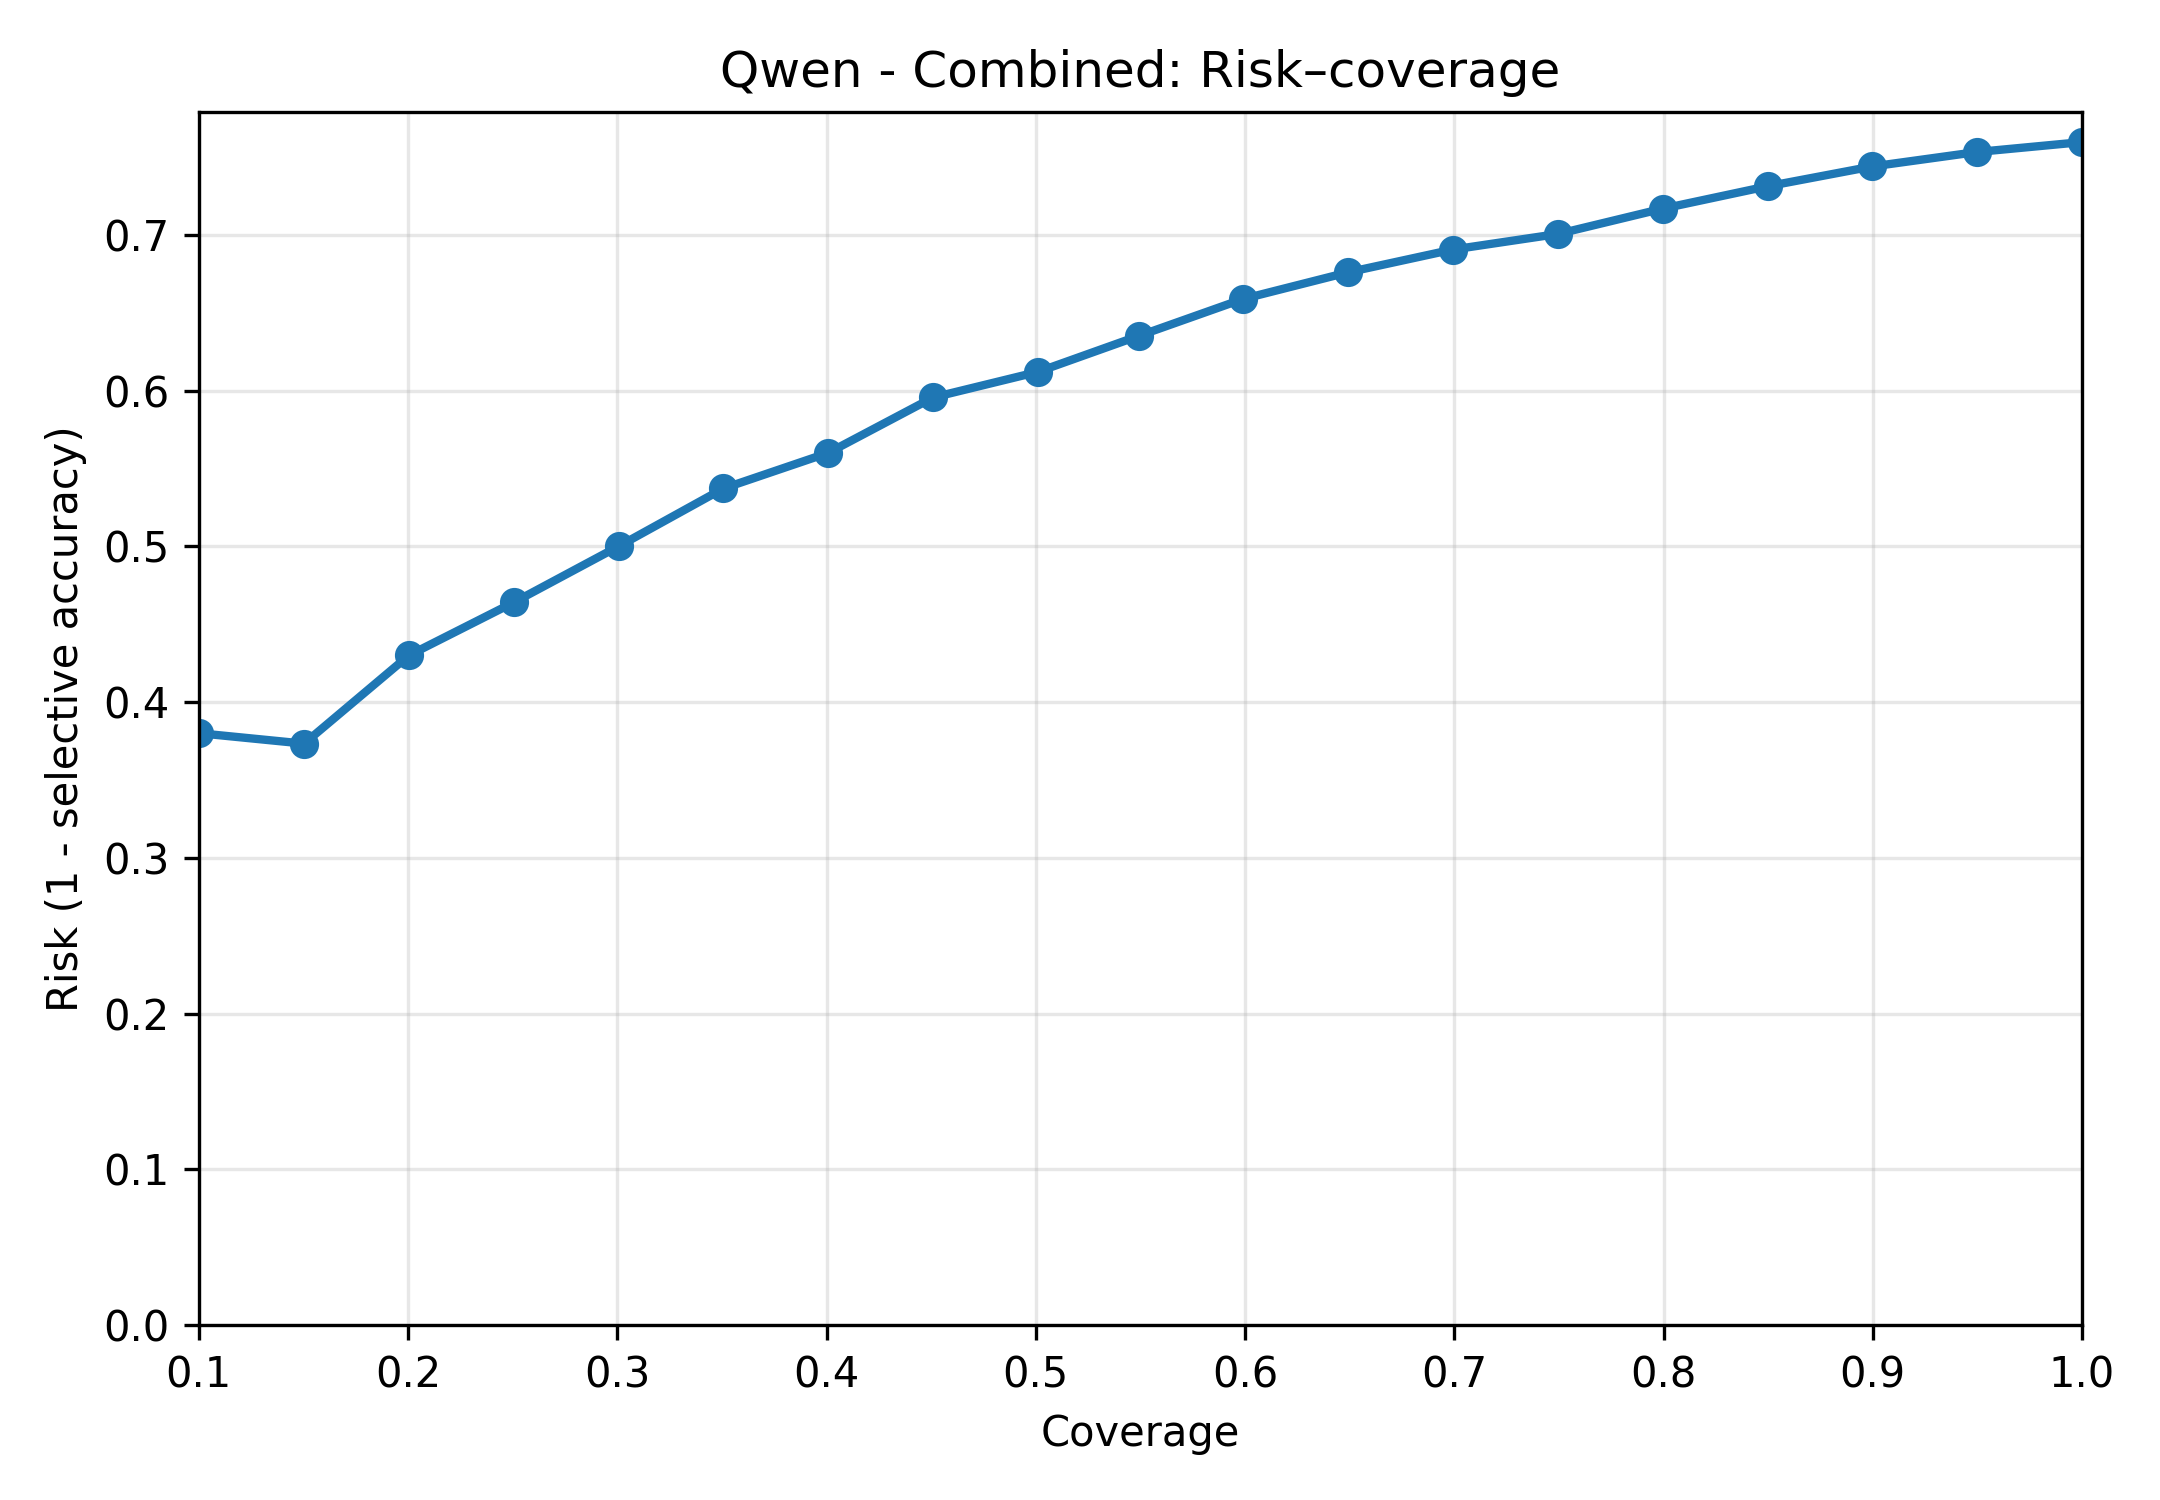

Values plotted in this chart, from the file beside it:
coverage, kept, threshold_used, avg_confidence, selective_accuracy, risk
0.1002, 50, 0.5364, 0.6657, 0.62, 0.38
0.1503, 75, 0.4207, 0.6022, 0.6267, 0.3733
0.2004, 100, 0.344, 0.5459, 0.57, 0.43
0.2505, 125, 0.3035, 0.5009, 0.536, 0.464
0.3006, 150, 0.2586, 0.464, 0.5, 0.5
0.3507, 175, 0.2357, 0.4332, 0.4629, 0.5371
0.4008, 200, 0.2181, 0.4071, 0.44, 0.56
0.4509, 225, 0.1997, 0.3851, 0.4044, 0.5956
0.501, 250, 0.1844, 0.3659, 0.388, 0.612
0.5491, 274, 0.1665, 0.3491, 0.365, 0.635
0.5992, 299, 0.1526, 0.3331, 0.3411, 0.6589
0.6493, 324, 0.1402, 0.3187, 0.3241, 0.6759
0.6994, 349, 0.1275, 0.3054, 0.3095, 0.6905
0.7495, 374, 0.1123, 0.2931, 0.2995, 0.7005
0.7996, 399, 0.09319, 0.2811, 0.2832, 0.7168
0.8497, 424, 0.07381, 0.2694, 0.2689, 0.7311
0.8998, 449, 0.05625, 0.258, 0.2561, 0.7439
0.9499, 474, 0.0357, 0.2467, 0.2468, 0.7532
1.0, 499, 0.004892, 0.2355, 0.2405, 0.7595
